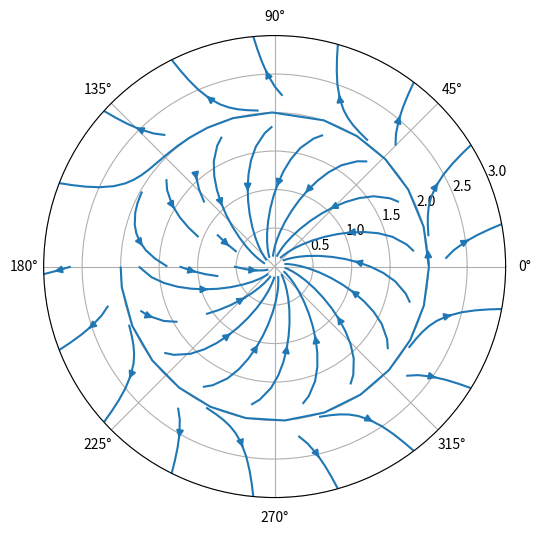
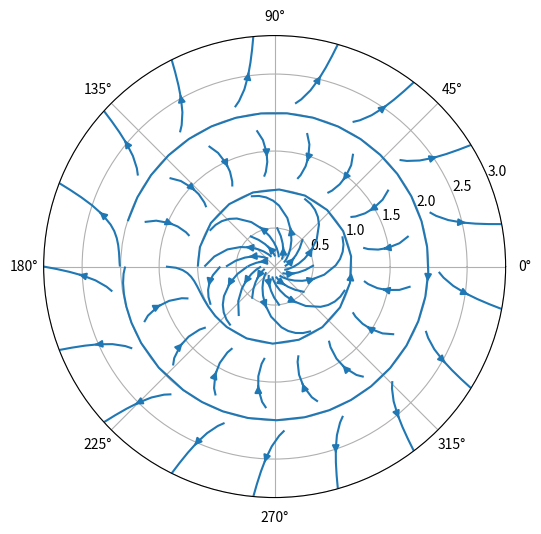
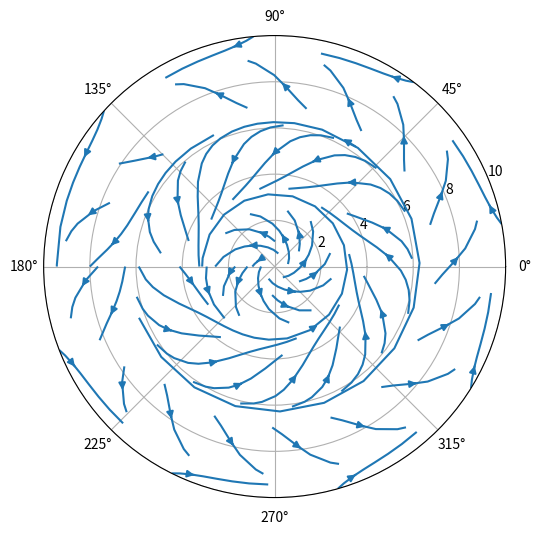
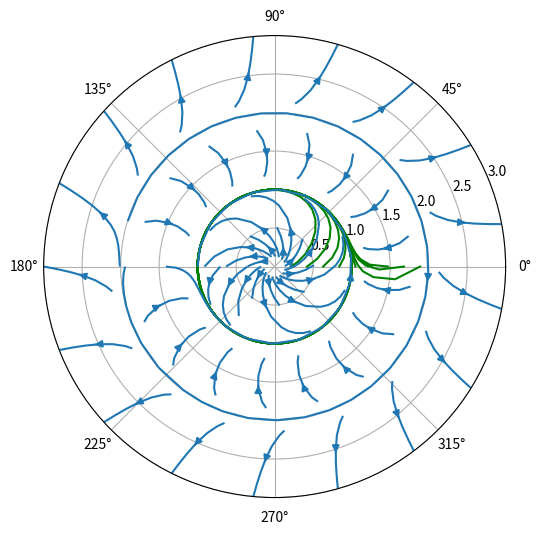

These charts were generated, in order, by the following Python code:
import numpy as np
import matplotlib.pyplot as plt

def drdt_i(r, theta):
    dr = r**3 - 4*r
    return dr
    
def dthetadt_i(r, theta):
    dtheta = theta*0+1
    return dtheta

r_i = np.linspace(0., 3, 40)
theta_i = np.linspace(-np.pi, np.pi, 36)

theta_s, r_s = np.meshgrid(theta_i, r_i)

dr_i = drdt_i(r_s, theta_s)
dtheta_i = dthetadt_i(r_s, theta_s)


fig = plt.figure(figsize=(6,6))
myax = plt.axes(polar=True)

plt.streamplot(theta_i, r_i, dtheta_i, dr_i, density=0.6)

plt.ylim(0, 3)

def drdt_ii(r, theta):
    dr = r*(1-r**2)*(4-r**2)
    return dr
    
def dthetadt_ii(r, theta):
    dtheta = 2 - r**2
    return dtheta

r_ii = np.linspace(0., 3, 40)
theta_ii = np.linspace(-np.pi, np.pi, 36)

theta_s, r_s = np.meshgrid(theta_ii, r_ii)

dr_ii = drdt_ii(r_s, theta_s)
dtheta_ii = dthetadt_ii(r_s, theta_s)


fig = plt.figure(figsize=(6,6))
myax = plt.axes(polar=True)

plt.streamplot(theta_ii, r_ii, dtheta_ii, dr_ii, density=0.6)

plt.ylim(0, 3)

def drdt_iii(r, theta):
    dr = r*np.sin(r)
    return dr
    
def dthetadt_iii(r, theta):
    dtheta = theta*0+1
    return dtheta

r_iii = np.linspace(0., 10, 40)
theta_iii = np.linspace(-np.pi, np.pi, 36)

theta_s, r_s = np.meshgrid(theta_iii, r_iii)

dr_iii = drdt_iii(r_s, theta_s)
dtheta_iii = dthetadt_iii(r_s, theta_s)


fig = plt.figure(figsize=(6,6))
myax = plt.axes(polar=True)

plt.streamplot(theta_iii, r_iii, dtheta_iii, dr_iii, density=0.6)

plt.ylim(0, 10)

import scipy.integrate as sci_int

def dxdt(dt, x):
    r = x[0]
    theta = x[1]
    dr = drdt_ii(r, theta)
    dtheta = dthetadt_ii(r, theta)
    return(np.array([dr, dtheta]))

t0=0
tn=10
ni = 101
r = np.zeros([ni,10])
th = np.zeros([ni,10]) 

for i in range(10):
    qwe = sci_int.solve_ivp(dxdt, t_span=[t0,tn], y0=[0.21*i, 0], t_eval=np.linspace(t0,tn,ni))
    r[:,i] = qwe.y[0,:]
    th[:,i] = qwe.y[1,:]

fig = plt.figure(figsize=(6,6))
myax = plt.axes(polar=True)

qwe = plt.plot(th, r, 'g-')
plt.streamplot(theta_ii, r_ii, dtheta_ii, dr_ii, density=0.6)

plt.ylim(0, 3)
